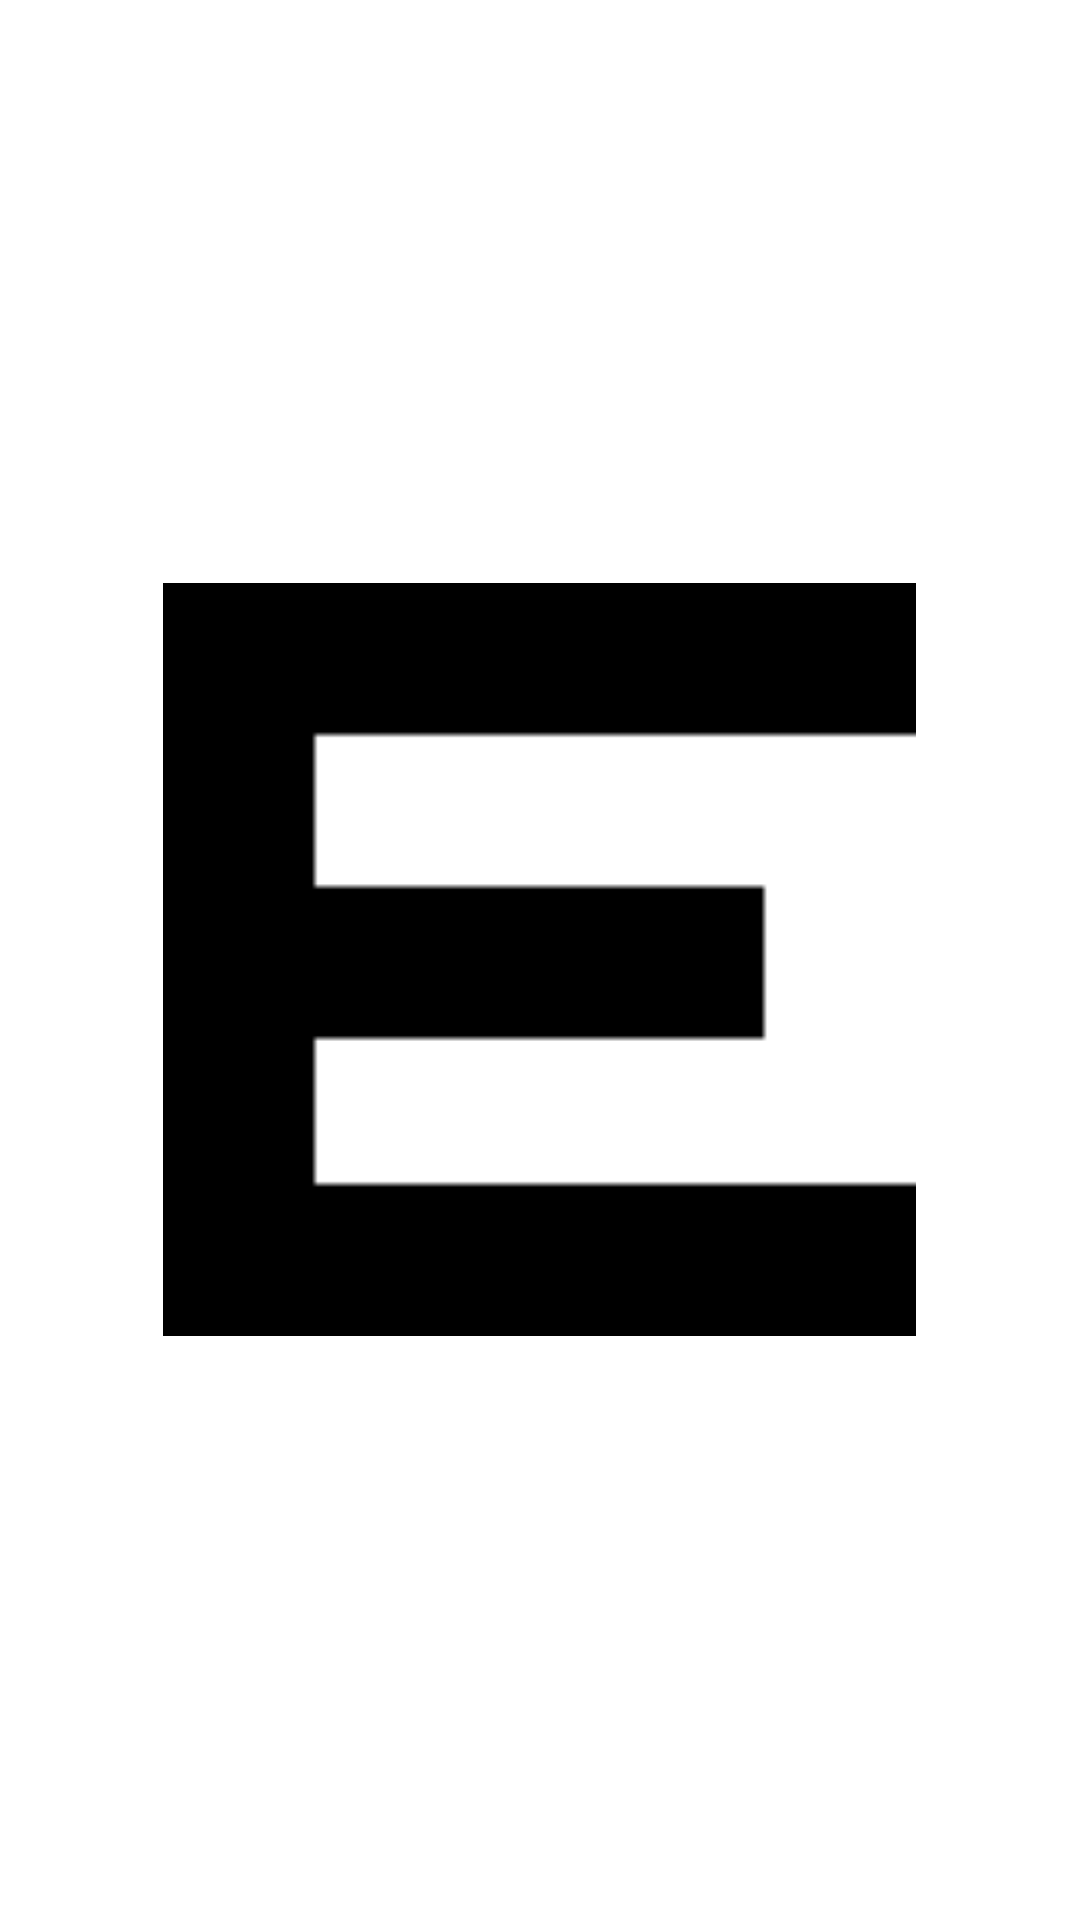

Layout XML and referenced resources for this Android screen:
<!-- AndroidManifest.xml: application theme Theme.VisionGuardian -->
<!-- res/layout/custom_dialog_image.xml -->
<?xml version="1.0" encoding="utf-8"?>
<LinearLayout xmlns:android="http://schemas.android.com/apk/res/android"
    android:layout_width="match_parent"
    android:gravity="center"
    android:layout_height="match_parent">

    <ImageView
        android:layout_gravity="center"
        android:layout_width="43mm"
        android:layout_height="43mm"
        android:id="@+id/imageView"
        android:background="@drawable/e"
        />

</LinearLayout>
<!-- resources referenced by this layout -->
<resources>
  <!-- drawable e: png bitmap (drawable, 1975 bytes) -->
  <style name="Theme.VisionGuardian" parent="Theme.MaterialComponents.DayNight.NoActionBar">
          
          <item name="colorPrimary">@color/blue_500</item>
          <item name="colorPrimaryDark">@color/blue_500</item>
          <item name="colorAccent">@color/orange</item>
          <item name="drawerArrowStyle">@style/MyDrawerArrowToggle</item>
          
  
          <item name="android:forceDarkAllowed" tools:targetApi="q">false</item>
          <item name="android:statusBarColor" tools:targetApi="l">?attr/colorPrimaryVariant</item>
      </style>
  <color name="blue_500">#125ab1</color>
  <color name="orange">#FF4E17</color>
  <style name="MyDrawerArrowToggle" parent="Widget.AppCompat.DrawerArrowToggle">
          <item name="color">#FFFFFF</item>
      </style>
</resources>
